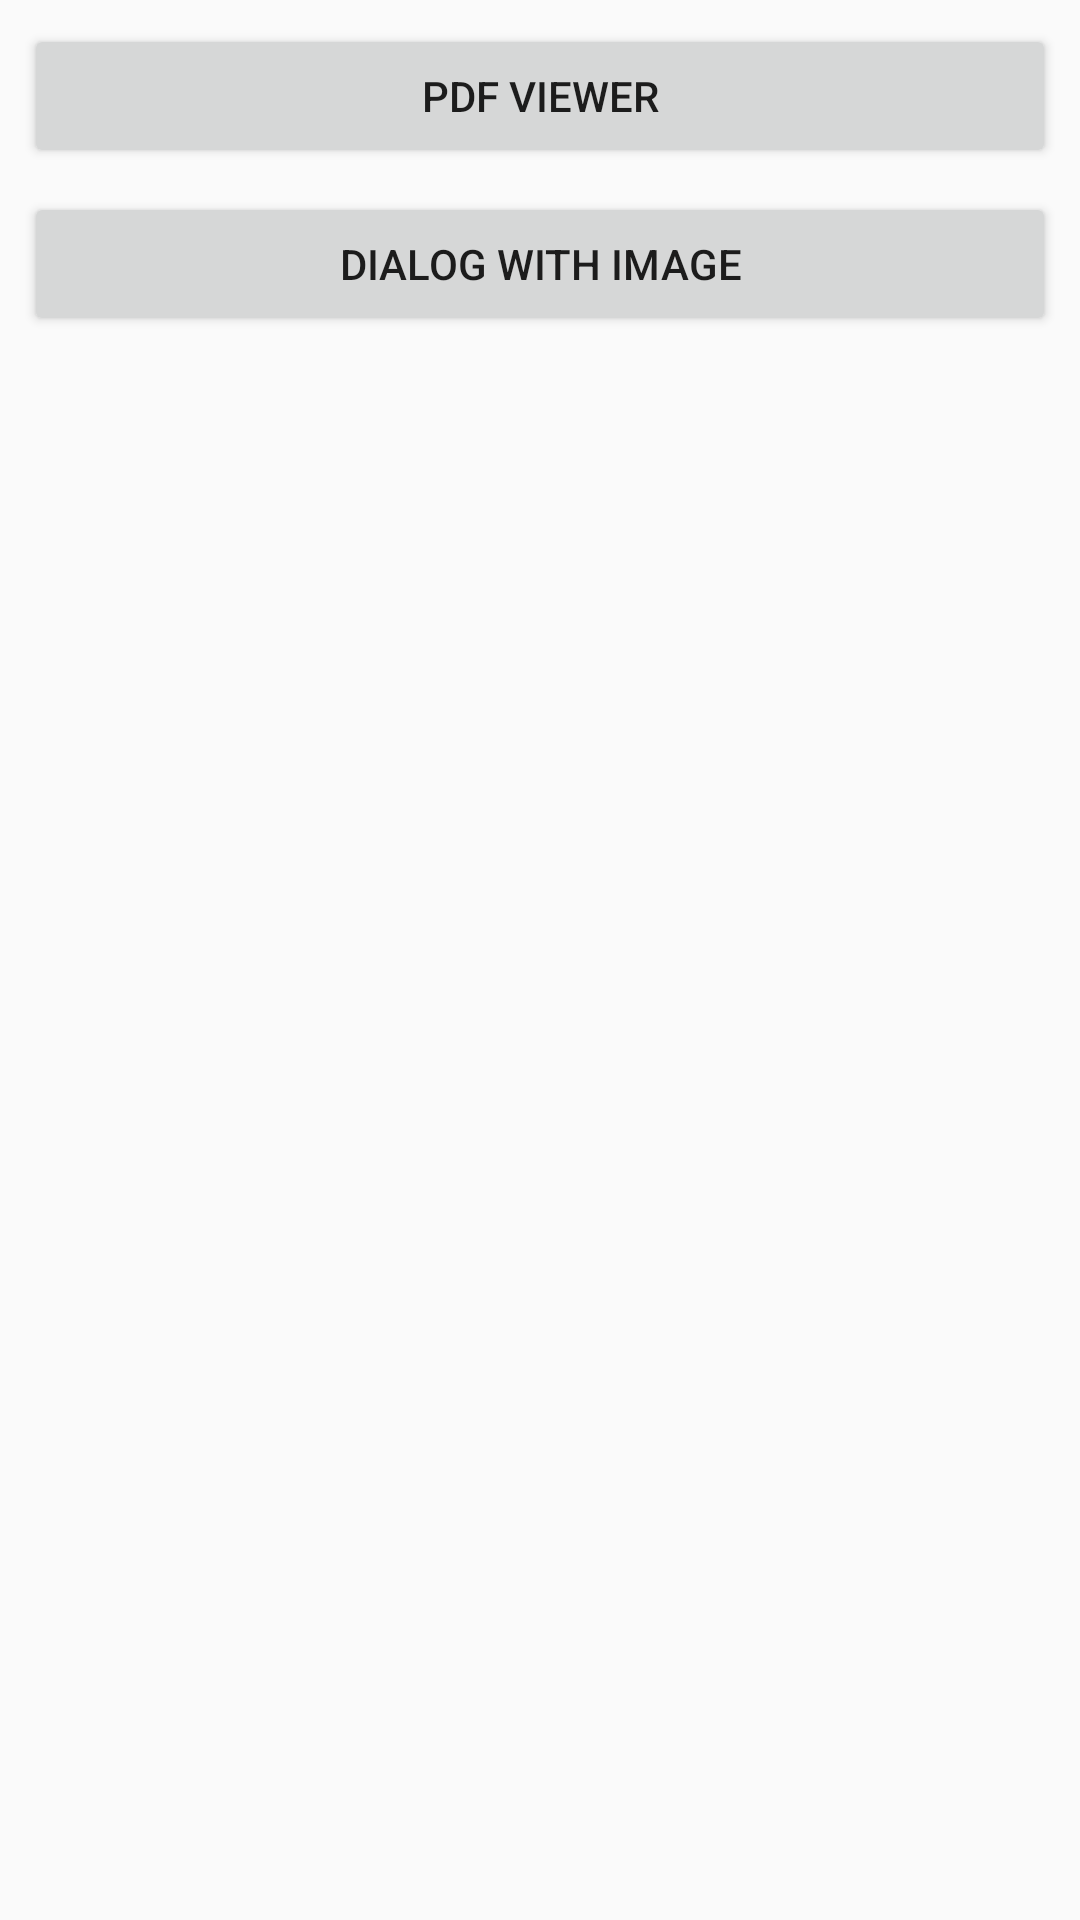

This screen was rendered from an Android layout file. Write that file and the resources it references.
<!-- AndroidManifest.xml: application theme AppTheme -->
<!-- res/layout/activity_main.xml -->
<?xml version="1.0" encoding="utf-8"?>
<android.support.constraint.ConstraintLayout xmlns:android="http://schemas.android.com/apk/res/android"
    xmlns:app="http://schemas.android.com/apk/res-auto"
    xmlns:tools="http://schemas.android.com/tools"
    android:layout_width="match_parent"
    android:layout_height="match_parent"
    tools:context=".MainActivity">

    <Button
        android:id="@+id/pdfViewer"
        android:layout_width="0dp"
        android:layout_height="wrap_content"
        android:layout_marginStart="8dp"
        android:layout_marginTop="8dp"
        android:layout_marginEnd="8dp"
        android:text="PDF Viewer"
        android:onClick="openPDF"
        app:layout_constraintEnd_toEndOf="parent"
        app:layout_constraintStart_toStartOf="parent"
        app:layout_constraintTop_toTopOf="parent" />

    <Button
        android:id="@+id/dialogWithImage"
        android:layout_width="0dp"
        android:layout_height="wrap_content"
        android:layout_marginStart="8dp"
        android:layout_marginTop="8dp"
        android:layout_marginEnd="8dp"
        android:text="Dialog with image"
        android:onClick="dialogWithImage"
        app:layout_constraintEnd_toEndOf="parent"
        app:layout_constraintStart_toStartOf="parent"
        app:layout_constraintTop_toBottomOf="@id/pdfViewer" />
</android.support.constraint.ConstraintLayout>
<!-- resources referenced by this layout -->
<resources>
  <style name="AppTheme" parent="Theme.AppCompat.Light.DarkActionBar">
          
          <item name="colorPrimary">@color/colorPrimary</item>
          <item name="colorPrimaryDark">@color/colorPrimaryDark</item>
          <item name="colorAccent">@color/colorAccent</item>
          <item name="android:windowEnterAnimation">@android:anim/bounce_interpolator</item>
          <item name="android:windowShowAnimation">@android:anim/bounce_interpolator</item>
          <item name="android:windowAnimationStyle">@style/CustomWindowAnimationStyle</item>
      </style>
  <color name="colorPrimary">#008577</color>
  <color name="colorPrimaryDark">#00574B</color>
  <color name="colorAccent">#D81B60</color>
  <style name="CustomWindowAnimationStyle">
          <item name="android:windowEnterAnimation">@android:anim/fade_in</item>
          <item name="android:windowExitAnimation">@android:anim/fade_out</item>
      </style>
</resources>
